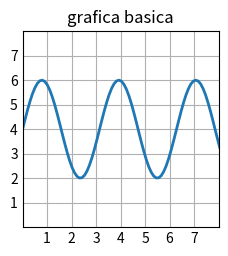

The matplotlib source for this figure:
import matplotlib.pyplot as plt
import numpy as np

plt.style.use('_mpl-gallery')

# make data
x = np.linspace(0, 10, 100)
y = 4 + 2 * np.sin(2 * x)

# plot
fig, ax = plt.subplots()

ax.plot(x, y, linewidth=2.0)

ax.set(xlim=(0, 8), xticks=np.arange(1, 8),
       ylim=(0, 8), yticks=np.arange(1, 8))

ax.set_title("grafica basica")

print("segunda modificación")
print("tercera modificación")
print("tercer cambio")
print("otro cambio")
plt.savefig("grafica.png")
plt.show()
